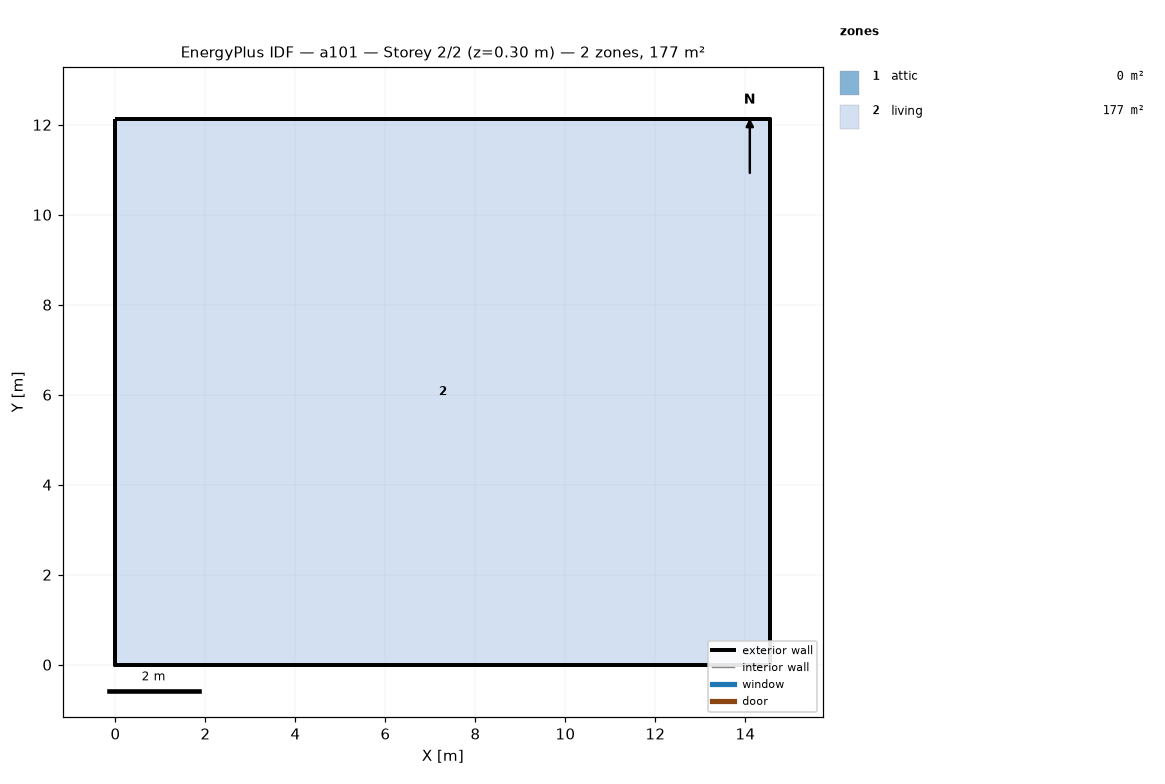
=== STOREY PLAN SPEC (per zone: floor XY polygon, exterior-wall plan segments, windows/doors) ===
zone 1: attic  (0.0 m²)
  exterior wall: (14.55, 0.00) – (14.55, 12.13) – (14.55, 6.06)  [18.2 m]
  exterior wall: (0.00, 12.13) – (0.00, 0.00) – (0.00, 6.06)  [18.2 m]
zone 2: living  (176.5 m²)
  floor: (0.00, 0.00) (0.00, 12.13) (14.55, 12.13) (14.55, 0.00)
  exterior wall: (0.00, 0.00) – (14.55, 0.00)  [14.6 m]
  exterior wall: (14.55, 0.00) – (14.55, 12.13)  [12.1 m]
  exterior wall: (14.55, 12.13) – (0.00, 12.13)  [14.6 m]
  exterior wall: (0.00, 12.13) – (0.00, 0.00)  [12.1 m]

=== DERIVED (storey summary) ===
Building: a101
Storey: 2 of 2  (floor level z = 0.30 m)
Storey gross floor area: 176.5 m²
Zones on this storey: 2
  - attic: floor 0.0 m²; exterior wall 36.4 m (24.5 m²); WWR 0.0%
  - living: floor 176.5 m²; exterior wall 53.4 m (146.4 m²); WWR 0.0%
Zone adjacency: (none detected)